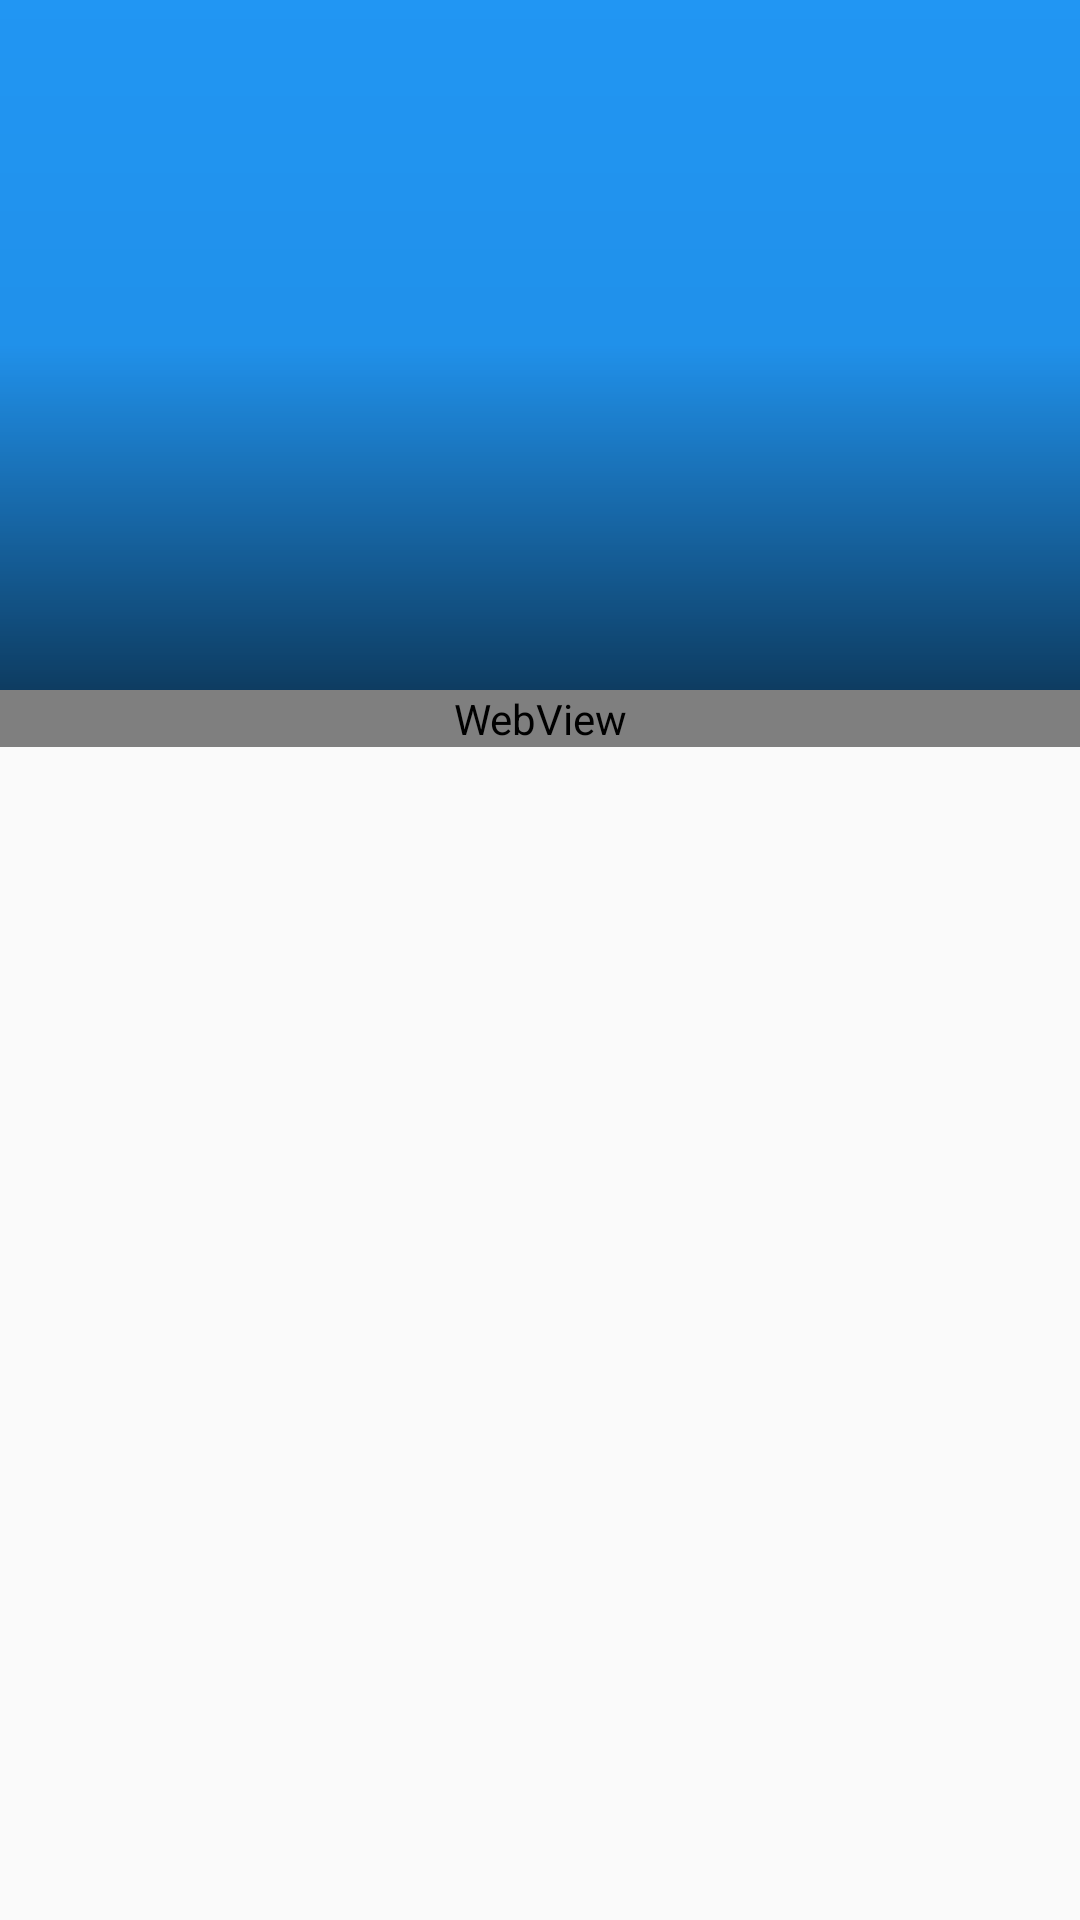

Produce the Android XML layout that renders to this screen, including the resource entries it uses.
<!-- AndroidManifest.xml: activity theme AppTheme.NoActionBar -->
<!-- res/layout/activity_latest_content.xml -->
<?xml version="1.0" encoding="utf-8"?>
<android.support.design.widget.CoordinatorLayout xmlns:android="http://schemas.android.com/apk/res/android"
    xmlns:app="http://schemas.android.com/apk/res-auto"
    android:id="@+id/coordinatorLayout"
    android:layout_width="match_parent"
    android:layout_height="match_parent">

    <android.support.design.widget.AppBarLayout
        android:id="@+id/app_bar_layout"
        android:layout_width="match_parent"
        android:layout_height="230dp"
        android:fitsSystemWindows="true"
        app:popupTheme="@style/ThemeOverlay.AppCompat.Light"
        app:theme="@style/ThemeOverlay.AppCompat.Dark.ActionBar">

        <android.support.design.widget.CollapsingToolbarLayout
            android:id="@+id/collapsing_toolbar_layout"
            android:layout_width="match_parent"
            android:layout_height="match_parent"
            android:fitsSystemWindows="true"
            app:collapsedTitleTextAppearance="@style/MyToolbarTextStyle"
            app:contentScrim="?attr/colorPrimary"
            app:expandedTitleMarginStart="5dp"
            app:expandedTitleTextAppearance="@style/MyToolbarTextStyle"
            app:layout_scrollFlags="scroll|exitUntilCollapsed">

            <ImageView
                android:id="@+id/iv_title"
                android:layout_width="match_parent"
                android:layout_height="match_parent"
                android:fitsSystemWindows="true"
                android:scaleType="centerCrop"
                app:layout_collapseMode="parallax"
                app:layout_collapseParallaxMultiplier="0.7" />
            <View
                android:layout_width="match_parent"
                android:layout_height="match_parent"
                android:background="@drawable/detail_gradient"
                android:layout_alignParentTop="true"
                android:layout_alignParentLeft="true"
                android:layout_alignParentStart="true"
                />

            <android.support.v7.widget.Toolbar
                android:id="@+id/toolbar"
                android:layout_width="match_parent"
                android:layout_height="?attr/actionBarSize"
                app:layout_collapseMode="pin" />
        </android.support.design.widget.CollapsingToolbarLayout>
    </android.support.design.widget.AppBarLayout>

    
    <android.support.v4.widget.NestedScrollView
        android:layout_width="match_parent"
        android:layout_height="match_parent"
        android:scrollbars="vertical"
        app:layout_behavior="@string/appbar_scrolling_view_behavior">


        <WebView
            android:id="@+id/webView"
            android:layout_width="match_parent"
            android:layout_height="match_parent" />
    </android.support.v4.widget.NestedScrollView>

</android.support.design.widget.CoordinatorLayout>
<!-- resources referenced by this layout -->
<resources>
  <!-- drawable detail_gradient (drawable) -->
  <?xml version="1.0" encoding="utf-8"?>
  <shape xmlns:android="http://schemas.android.com/apk/res/android"
         android:shape="rectangle" >
  
      <gradient
          android:angle="90"
  
          android:endColor="#00ffffff"
          android:centerColor="#09000000"
          android:startColor="#99000000"
          />
  
      <corners android:radius="0dp" />
  </shape>
  <style name="MyToolbarTextStyle" parent="@android:style/TextAppearance.DeviceDefault">
          <item name="android:textSize">20sp</item>
      </style>
  <style name="AppTheme.NoActionBar">
          <item name="windowActionBar">false</item>
          <item name="windowNoTitle">true</item>
      </style>
</resources>
